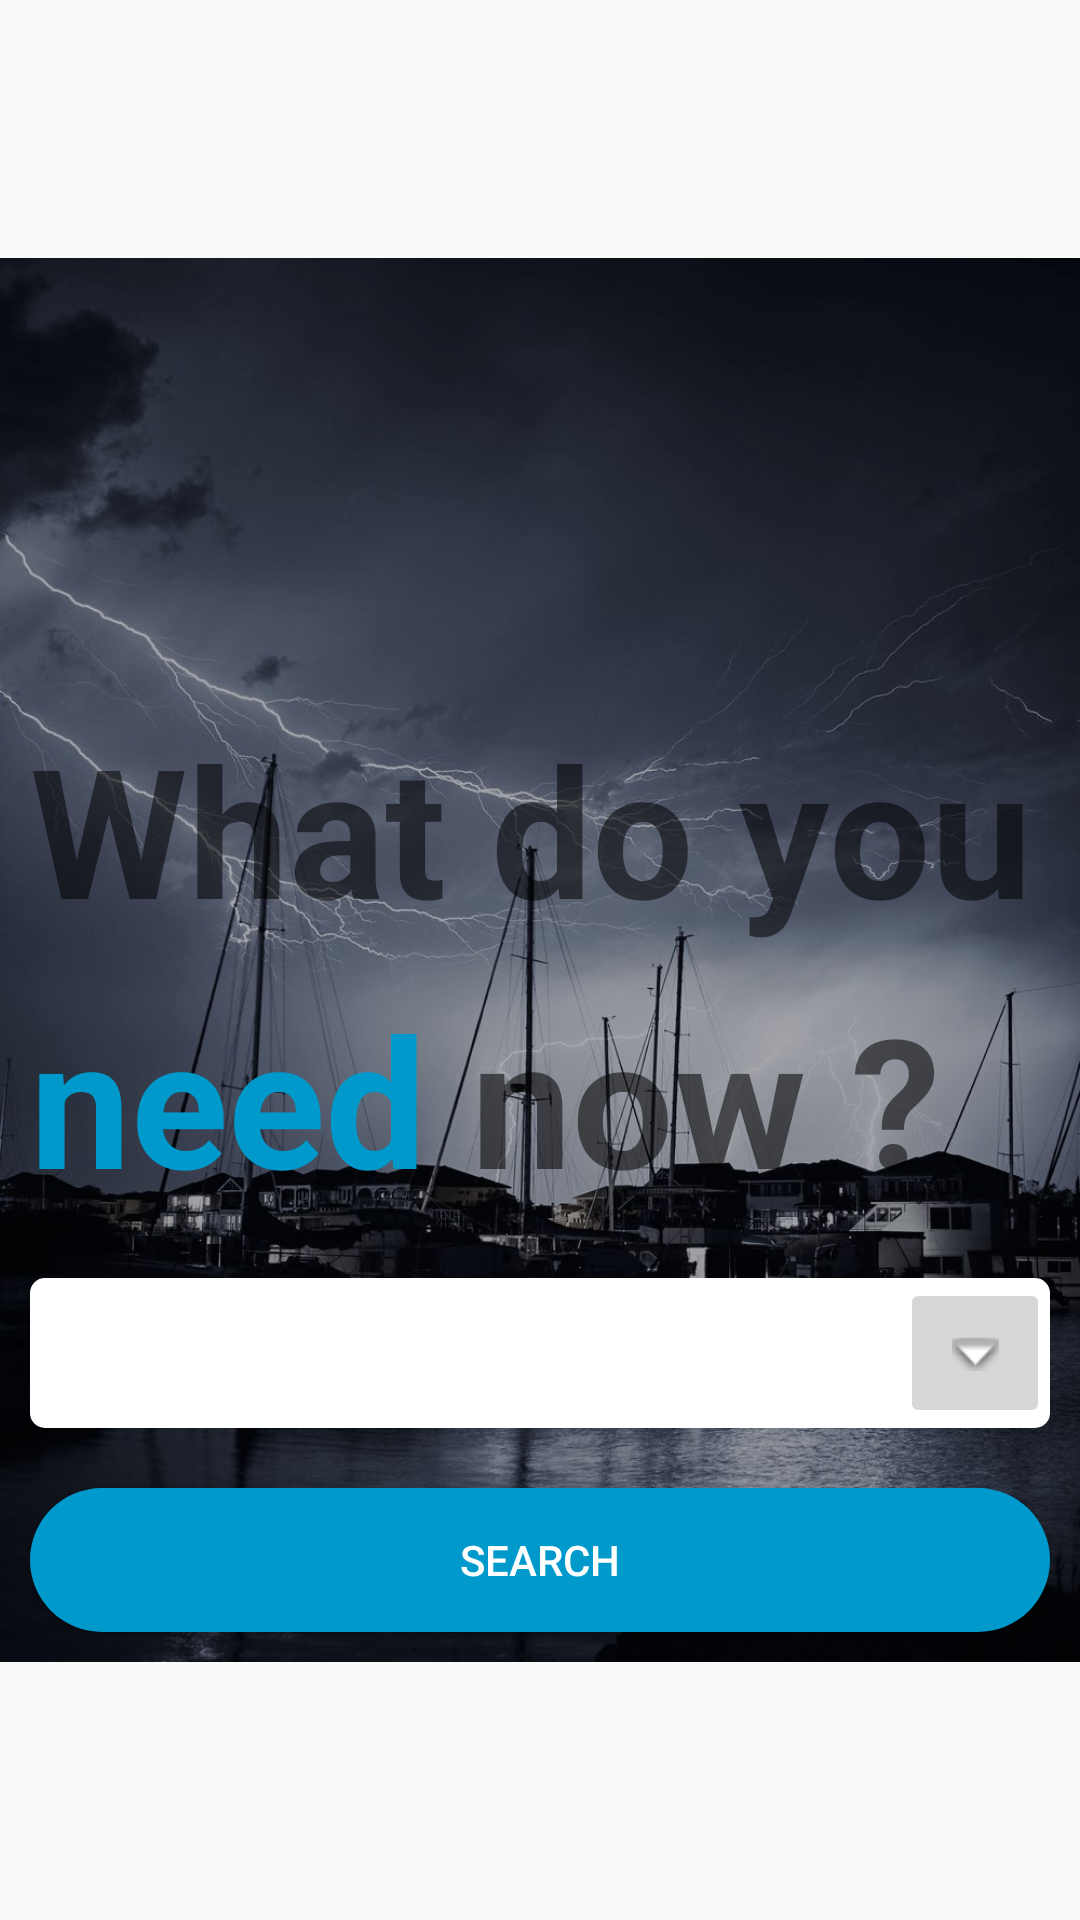

Android layout source for this screen:
<!-- AndroidManifest.xml: application theme Theme.Design.Light.NoActionBar -->
<!-- res/layout/activity_question.xml -->
<?xml version="1.0" encoding="utf-8"?>
<RelativeLayout xmlns:android="http://schemas.android.com/apk/res/android"
    xmlns:tools="http://schemas.android.com/tools"
    android:layout_width="match_parent"
    android:layout_height="wrap_content"
    android:fitsSystemWindows="true"
    tools:context="com.example.android.jaylak.Activities.QuestionActivity">

    <LinearLayout
        android:layout_width="match_parent"
        android:layout_height="wrap_content"
        android:layout_centerHorizontal="true"
        android:layout_centerInParent="true"
        android:layout_centerVertical="true"
        android:orientation="vertical">

        <ScrollView
            android:layout_width="match_parent"
            android:layout_height="wrap_content">

            <FrameLayout xmlns:android="http://schemas.android.com/apk/res/android"
                xmlns:tools="http://schemas.android.com/tools"
                android:layout_width="match_parent"
                android:layout_height="match_parent"
                android:orientation="vertical">


                <FrameLayout
                    android:layout_width="match_parent"
                    android:layout_height="match_parent">

                    <ImageView
                        android:id="@+id/question_background"
                        android:layout_width="match_parent"
                        android:layout_height="match_parent"
                        android:scaleType="centerCrop"
                        android:src="@drawable/question_background_3" />

                </FrameLayout>


                <FrameLayout
                    android:layout_width="match_parent"
                    android:layout_height="wrap_content">

                    <LinearLayout
                        android:layout_width="match_parent"
                        android:layout_height="wrap_content"
                        android:layout_centerInParent="true"
                        android:orientation="vertical">

                        <TextView
                            android:id="@+id/what_did_question"
                            android:layout_width="match_parent"
                            android:layout_height="wrap_content"
                            android:layout_alignParentTop="true"
                            android:layout_gravity="left"
                            android:layout_marginTop="150dp"
                            android:gravity="left"
                            android:paddingLeft="10dp"
                            android:shadowColor="#fff"
                            android:text="What do you"
                            android:textSize="60sp"
                            android:textStyle="bold" />

                        <LinearLayout
                            android:layout_width="match_parent"
                            android:layout_height="wrap_content"
                            android:layout_below="@+id/what_did_question"
                            android:layout_centerInParent="true"
                            android:layout_margin="10dp"
                            android:gravity="left"
                            android:orientation="horizontal">

                            <TextView
                                android:layout_width="wrap_content"
                                android:layout_height="wrap_content"
                                android:layout_below="@+id/what_did_question"
                                android:layout_gravity="center"
                                android:gravity="center"
                                android:shadowColor="#fff"
                                android:text="need"
                                android:textColor="@android:color/holo_blue_dark"
                                android:textSize="60sp"
                                android:textStyle="bold" />

                            <TextView
                                android:layout_width="wrap_content"
                                android:layout_height="wrap_content"
                                android:layout_below="@+id/what_did_question"
                                android:layout_gravity="center"
                                android:gravity="center"
                                android:shadowColor="#fff"
                                android:text=" now ?"
                                android:textSize="60sp"
                                android:textStyle="bold" />


                        </LinearLayout>

                        <FrameLayout
                            android:layout_width="match_parent"
                            android:layout_height="wrap_content"
                            android:layout_margin="10dp">
                            

                            <View
                                android:id="@+id/question_list_search"
                                android:layout_width="match_parent"
                                android:layout_height="50dp"
                                android:background="@drawable/question_list_search" />

                            <ImageButton
                                android:layout_width="50dp"
                                android:layout_height="50dp"
                                android:layout_gravity="right"
                                android:src="@android:drawable/arrow_down_float" />


                        </FrameLayout>

                        <Button
                            android:id="@+id/btn_question_search"
                            android:layout_width="match_parent"
                            android:layout_height="wrap_content"
                            android:layout_alignParentBottom="true"
                            android:layout_gravity="center"
                            android:layout_margin="10dp"
                            android:background="@drawable/login_rounded_button"
                            android:text="Search"
                            android:textColor="#fff" />
                    </LinearLayout>


                </FrameLayout>

            </FrameLayout>
        </ScrollView>
    </LinearLayout>


</RelativeLayout>
<!-- resources referenced by this layout -->
<resources>
  <!-- drawable login_rounded_button (drawable) -->
  <shape xmlns:android="http://schemas.android.com/apk/res/android"
      android:shape="rectangle">
      <solid android:color="@android:color/holo_blue_dark" />
      <corners android:radius="40dp"/>
  </shape>
  <!-- drawable question_background_3: jpg bitmap (drawable-xxxhdpi, 191954 bytes) -->
  <!-- drawable question_list_search (drawable) -->
  <shape xmlns:android="http://schemas.android.com/apk/res/android"
      android:shape="rectangle">
      <solid android:color="#fff" />
      <corners android:radius="5dp"/>
  </shape>
</resources>
